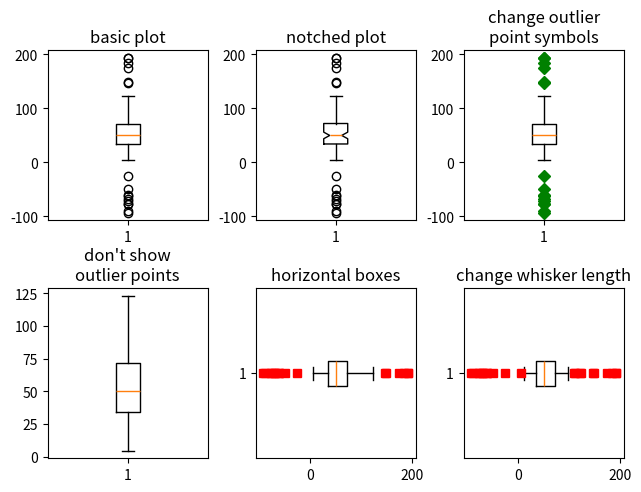
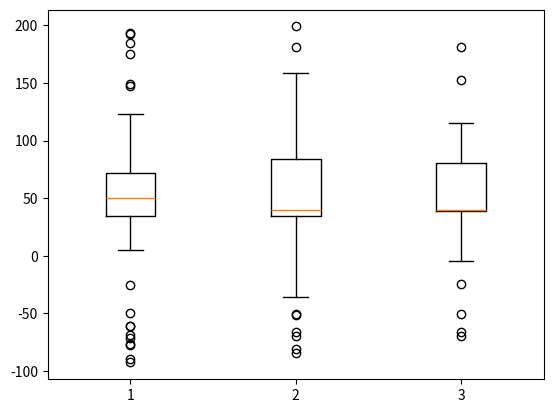

Write the Python code that produced these figures, in order.
import matplotlib.pyplot as plt
import numpy as np
from matplotlib.patches import Polygon


# Fixing random state for reproducibility
np.random.seed(19680801)

# fake up some data
spread = np.random.rand(50) * 100
center = np.ones(25) * 50
flier_high = np.random.rand(10) * 100 + 100
flier_low = np.random.rand(10) * -100
data = np.concatenate((spread, center, flier_high, flier_low))

fig, axs = plt.subplots(2, 3)

# basic plot
axs[0, 0].boxplot(data)
axs[0, 0].set_title("basic plot")

# notched plot
axs[0, 1].boxplot(data, 1)
axs[0, 1].set_title("notched plot")

# change outlier point symbols
axs[0, 2].boxplot(data, 0, "gD")
axs[0, 2].set_title("change outlier\npoint symbols")

# don't show outlier points
axs[1, 0].boxplot(data, 0, "")
axs[1, 0].set_title("don't show\noutlier points")

# horizontal boxes
axs[1, 1].boxplot(data, 0, "rs", 0)
axs[1, 1].set_title("horizontal boxes")

# change whisker length
axs[1, 2].boxplot(data, 0, "rs", 0, 0.75)
axs[1, 2].set_title("change whisker length")

fig.subplots_adjust(left=0.08, right=0.98, bottom=0.05, top=0.9, hspace=0.4, wspace=0.3)

# fake up some more data
spread = np.random.rand(50) * 100
center = np.ones(25) * 40
flier_high = np.random.rand(10) * 100 + 100
flier_low = np.random.rand(10) * -100
d2 = np.concatenate((spread, center, flier_high, flier_low))
# Making a 2-D array only works if all the columns are the
# same length.  If they are not, then use a list instead.
# This is actually more efficient because boxplot converts
# a 2-D array into a list of vectors internally anyway.
data = [data, d2, d2[::2]]

# Multiple box plots on one Axes
fig, ax = plt.subplots()
ax.boxplot(data)

plt.show()

"""
generate nortmal distribuitiunm
import pandas as pd
from matplotlib import pyplot as plt
import numpy as np
#df = pd.DataFrame(dict(min=-0.4,max=0.8,avg=0.2,std=0.3))
dist1= np.random.normal(loc=[5],scale=[2],size=50)
print (dist1)
plt.boxplot(dist1)
plt.show()
"""
